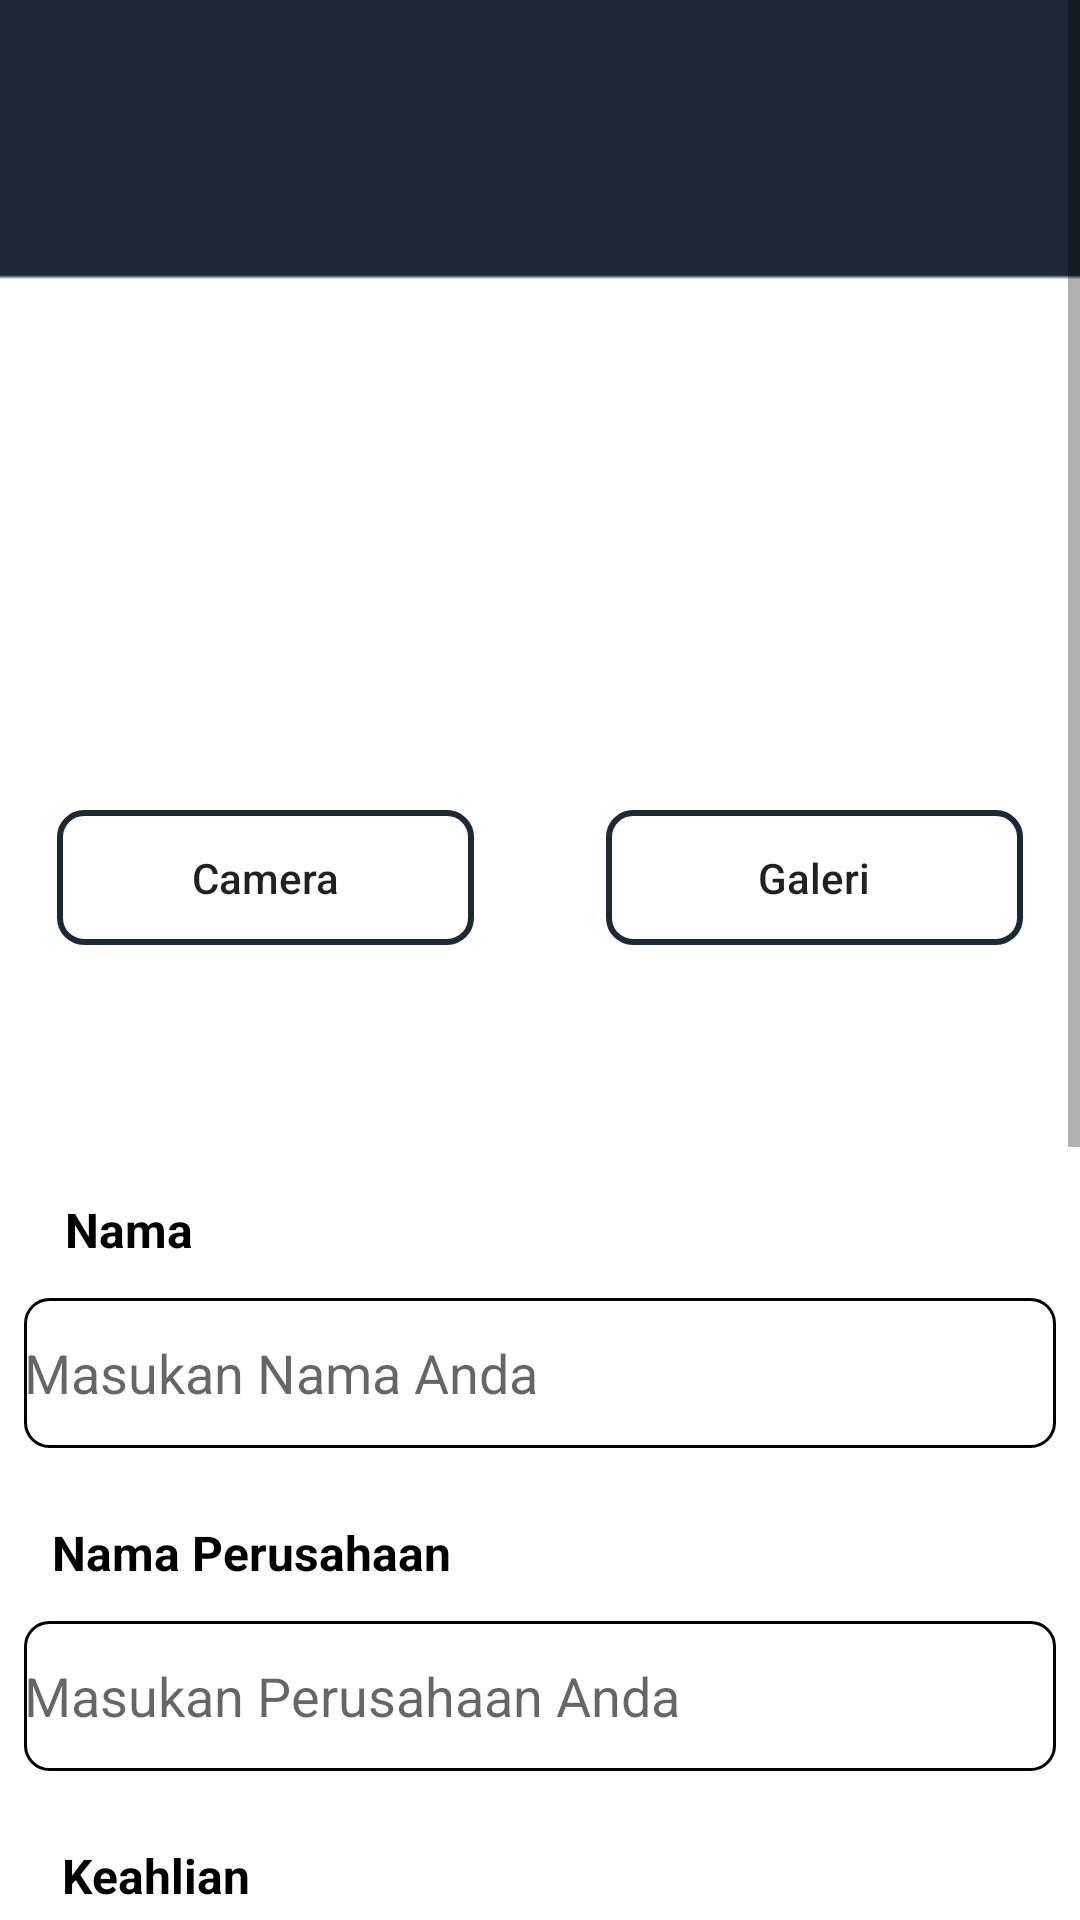

The Android layout XML behind this screen, and the referenced resources:
<!-- AndroidManifest.xml: activity theme Theme.FirstActivity -->
<!-- res/layout/activity_edit_profile.xml -->
<?xml version="1.0" encoding="utf-8"?>
<ScrollView xmlns:android="http://schemas.android.com/apk/res/android"
    xmlns:app="http://schemas.android.com/apk/res-auto"
    xmlns:tools="http://schemas.android.com/tools"
    android:layout_width="match_parent"
    android:layout_height="match_parent"
    tools:context=".ui.profile.EditProfileActivity">
    <androidx.constraintlayout.widget.ConstraintLayout
        android:layout_width="match_parent"
        android:layout_height="wrap_content"
        android:background="@drawable/second_background"
        android:padding="8dp">
        <ImageView
            android:id="@+id/previewImageView"
            android:layout_width="219dp"
            android:layout_height="148dp"
            android:layout_marginStart="8dp"
            android:layout_marginTop="72dp"
            android:layout_marginEnd="8dp"
            android:src="@drawable/upload"
            app:layout_constraintEnd_toEndOf="parent"
            app:layout_constraintStart_toStartOf="parent"
            app:layout_constraintTop_toTopOf="parent" />
        <LinearLayout
            android:id="@+id/layout_button"
            android:layout_width="wrap_content"
            android:layout_height="wrap_content"
            android:layout_marginTop="42dp"
            android:orientation="horizontal"
            app:layout_constraintEnd_toEndOf="parent"
            app:layout_constraintStart_toStartOf="parent"
            app:layout_constraintTop_toBottomOf="@id/previewImageView">
            <Button
                android:id="@+id/btn_camera"
                android:layout_width="139dp"
                android:layout_height="45dp"
                android:layout_marginEnd="22dp"
                android:background="@drawable/bg_btn_2"
                android:text="@string/camera"
                android:textAllCaps="false"/>
            <Button
                android:id="@+id/btn_galeri"
                android:layout_width="139dp"
                android:layout_height="45dp"
                android:background="@drawable/bg_btn_2"
                android:layout_marginStart="22dp"
                android:text="@string/galeri"
                android:textAllCaps="false"/>
        </LinearLayout>

        <TextView
            android:id="@+id/tv_name_edt_profile"
            android:layout_width="wrap_content"
            android:layout_height="wrap_content"
            android:layout_marginTop="84dp"
            android:text="Nama"
            android:textStyle="bold"
            android:textSize="16sp"
            android:textColor="@color/black"
            app:layout_constraintEnd_toEndOf="parent"
            app:layout_constraintHorizontal_bias="0.045"
            app:layout_constraintStart_toStartOf="parent"
            app:layout_constraintTop_toBottomOf="@id/layout_button" />
        <EditText
            android:id="@+id/edt_name_edt_profile"
            android:layout_width="match_parent"
            android:layout_height="50dp"
            android:layout_marginTop="12dp"
            android:background="@drawable/bg_edt"
            android:hint="@string/hint_name"
            app:layout_constraintEnd_toEndOf="parent"
            app:layout_constraintHorizontal_bias="0.045"
            app:layout_constraintStart_toStartOf="parent"
            app:layout_constraintTop_toBottomOf="@id/tv_name_edt_profile" />
        <TextView
            android:id="@+id/tv_company_edt_profile"
            android:layout_width="wrap_content"
            android:layout_height="wrap_content"
            android:layout_marginTop="24dp"
            android:text="Nama Perusahaan"
            android:textStyle="bold"
            android:textSize="16sp"
            android:textColor="@color/black"
            app:layout_constraintEnd_toEndOf="parent"
            app:layout_constraintHorizontal_bias="0.045"
            app:layout_constraintStart_toStartOf="parent"
            app:layout_constraintTop_toBottomOf="@id/edt_name_edt_profile" />
        <EditText
            android:id="@+id/edt_company_edt_profile"
            android:layout_width="match_parent"
            android:layout_height="50dp"
            android:layout_marginTop="12dp"
            android:background="@drawable/bg_edt"
            android:hint="@string/hint_perusahaan"
            app:layout_constraintEnd_toEndOf="parent"
            app:layout_constraintHorizontal_bias="0.045"
            app:layout_constraintStart_toStartOf="parent"
            app:layout_constraintTop_toBottomOf="@id/tv_company_edt_profile" />
        <TextView
            android:id="@+id/tv_keahlian_edt_profile"
            android:layout_width="wrap_content"
            android:layout_height="wrap_content"
            android:layout_marginTop="24dp"
            android:text="Keahlian"
            android:textStyle="bold"
            android:textSize="16sp"
            android:textColor="@color/black"
            app:layout_constraintEnd_toEndOf="parent"
            app:layout_constraintHorizontal_bias="0.045"
            app:layout_constraintStart_toStartOf="parent"
            app:layout_constraintTop_toBottomOf="@id/edt_company_edt_profile" />
        <EditText
            android:id="@+id/edt_keahlian_edt_profile"
            android:layout_width="match_parent"
            android:layout_height="50dp"
            android:layout_marginTop="12dp"
            android:background="@drawable/bg_edt"
            android:hint="@string/hint_keahlian"
            app:layout_constraintEnd_toEndOf="parent"
            app:layout_constraintHorizontal_bias="0.045"
            app:layout_constraintStart_toStartOf="parent"
            app:layout_constraintTop_toBottomOf="@id/tv_keahlian_edt_profile" />
        <TextView
            android:id="@+id/tv_kontak_edt_profile"
            android:layout_width="wrap_content"
            android:layout_height="wrap_content"
            android:layout_marginTop="24dp"
            android:text="Kontak"
            android:textStyle="bold"
            android:textSize="16sp"
            android:textColor="@color/black"
            app:layout_constraintEnd_toEndOf="parent"
            app:layout_constraintHorizontal_bias="0.045"
            app:layout_constraintStart_toStartOf="parent"
            app:layout_constraintTop_toBottomOf="@id/edt_keahlian_edt_profile" />
        <EditText
            android:id="@+id/edt_kontak_edt_profile"
            android:layout_width="match_parent"
            android:layout_height="50dp"
            android:layout_marginTop="12dp"
            android:background="@drawable/bg_edt"
            android:hint="@string/hint_kontak"
            app:layout_constraintEnd_toEndOf="parent"
            app:layout_constraintHorizontal_bias="0.045"
            app:layout_constraintStart_toStartOf="parent"
            app:layout_constraintTop_toBottomOf="@id/tv_kontak_edt_profile" />
        <TextView
            android:id="@+id/tv_alamat_edt_profile"
            android:layout_width="wrap_content"
            android:layout_height="wrap_content"
            android:layout_marginTop="24dp"
            android:text="Alamat"
            android:textStyle="bold"
            android:textSize="16sp"
            android:textColor="@color/black"
            app:layout_constraintEnd_toEndOf="parent"
            app:layout_constraintHorizontal_bias="0.045"
            app:layout_constraintStart_toStartOf="parent"
            app:layout_constraintTop_toBottomOf="@id/edt_kontak_edt_profile" />
        <EditText
            android:id="@+id/edt_alamat_edt_profile"
            android:layout_width="match_parent"
            android:layout_height="50dp"
            android:layout_marginTop="12dp"
            android:background="@drawable/bg_edt"
            android:hint="@string/hint_alamat"
            app:layout_constraintEnd_toEndOf="parent"
            app:layout_constraintHorizontal_bias="0.045"
            app:layout_constraintStart_toStartOf="parent"
            app:layout_constraintTop_toBottomOf="@id/tv_alamat_edt_profile" />

        <Button
            android:id="@+id/btn_save_profile"
            android:layout_width="206dp"
            android:layout_height="46dp"
            android:layout_marginTop="44dp"
            android:background="@drawable/bg_btn_2"
            android:text="@string/save_profile"
            app:layout_constraintEnd_toEndOf="parent"
            app:layout_constraintStart_toStartOf="parent"
            app:layout_constraintTop_toBottomOf="@id/edt_alamat_edt_profile"/>
        <Button
            android:id="@+id/btn_upload_cv"
            android:layout_width="206dp"
            android:layout_height="46dp"
            android:layout_marginTop="14dp"
            android:background="@drawable/bg_btn_2"
            android:text="@string/save_profile"
            app:layout_constraintEnd_toEndOf="parent"
            app:layout_constraintStart_toStartOf="parent"
            app:layout_constraintTop_toBottomOf="@id/btn_save_profile"/>
    </androidx.constraintlayout.widget.ConstraintLayout>


</ScrollView>
<!-- resources referenced by this layout -->
<resources>
  <color name="black">#FF000000</color>
  <!-- drawable bg_btn_2 (drawable) -->
  <?xml version="1.0" encoding="utf-8"?>
  <shape xmlns:android="http://schemas.android.com/apk/res/android"
      android:shape="rectangle">
      <corners android:radius="8dp"/>
      <stroke android:color="@color/main_color"
          android:width="2dp"/>
  </shape>
  <!-- drawable bg_edt (drawable) -->
  <?xml version="1.0" encoding="utf-8"?>
  <shape xmlns:android="http://schemas.android.com/apk/res/android"
      android:shape="rectangle">
      <corners android:radius="8dp"/>
      <stroke android:width="1dp"
          android:color="@color/black"/>
  </shape>
  <!-- drawable second_background: png bitmap (drawable, 2942 bytes) -->
  <string name="camera">Camera</string>
  <string name="galeri">Galeri</string>
  <string name="hint_alamat">Masukan Alamat Anda</string>
  <string name="hint_keahlian">Masukan Keahlian</string>
  <string name="hint_kontak">Masukan Kontak Anda</string>
  <string name="hint_name">Masukan Nama Anda</string>
  <string name="hint_perusahaan">Masukan Perusahaan Anda</string>
  <string name="save_profile">Save Profile</string>
  <style name="Theme.FirstActivity" parent="Theme.AppCompat.Light.NoActionBar">
          
          <item name="colorPrimary">@color/purple_500</item>
          <item name="colorPrimaryVariant">@color/main_color</item>
          <item name="colorOnPrimary">@color/white</item>
          
          <item name="colorSecondary">@color/teal_200</item>
          <item name="colorSecondaryVariant">@color/teal_700</item>
          <item name="colorOnSecondary">@color/black</item>
          
          <item name="android:statusBarColor">?attr/colorPrimaryVariant</item>
          
      </style>
  <color name="main_color">#1D2934</color>
  <color name="purple_500">#FF6200EE</color>
  <color name="white">#FFFFFFFF</color>
  <color name="teal_200">#FF03DAC5</color>
  <color name="teal_700">#FF018786</color>
</resources>
